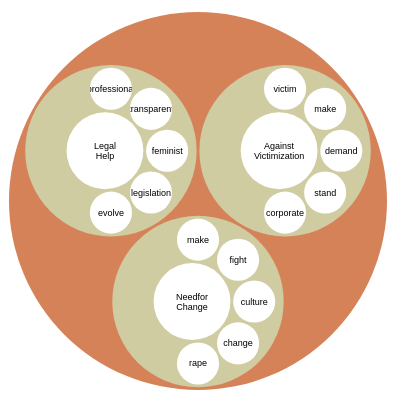
D3 v4 page, settled after 360 driven frames (6 s of simulated time); the page loaded 1 data file(s).



var svg = d3.select("svg"),
    width = +svg.attr("width"),
    height = +svg.attr("height");

var format = d3.format(",d");

var color = d3.scaleLinear()
    .domain([-1, 2])
    .range(["hsl(330,80%,43%)", "hsl(0,100%,100%)",])
    .interpolate(d3.interpolateHcl);

var stratify = d3.stratify()
    .parentId(function(d) { return d.id.substring(0, d.id.lastIndexOf(".")); });

var pack = d3.pack()
    .size([width - 2, height - 2])
    .padding(3);

d3.csv("paygap.csv", function(error, data) {
  if (error) throw error;

  var root = stratify(data)
      .sum(function(d) { return d.value; })
      .sort(function(a, b) { return b.value - a.value; });

  pack(root);

  var node = svg.select("g")
    .selectAll("g")
    .data(root.descendants())
    .enter().append("g")
      .attr("transform", function(d) { return "translate(" + d.x + "," + d.y + ")"; })
      .attr("class", function(d) { return "node" + (!d.children ? " node--leaf" : d.depth ? "" : " node--root"); })
      .each(function(d) { d.node = this; })
      .on("mouseover", hovered(true))
      .on("mouseout", hovered(false));

  node.append("circle")
      .attr("id", function(d) { return "node-" + d.id; })
      .attr("r", function(d) { return d.r; })
      .style("fill", function(d) { return color(d.depth); });

  var leaf = node.filter(function(d) { return !d.children; });

  leaf.append("clipPath")
      .attr("id", function(d) { return "clip-" + d.id; })
    .append("use")
      .attr("xlink:href", function(d) { return "#node-" + d.id + ""; });

  leaf.append("text")
      .attr("clip-path", function(d) { return "url(#clip-" + d.id + ")"; })
    .selectAll("tspan")
    .data(function(d) { return d.id.substring(d.id.lastIndexOf(".") + 1).split(/(?=[A-Z][^A-Z])/g); })
    .enter().append("tspan")
      .attr("x", 0)
      .attr("y", function(d, i, nodes) { return 13 + (i - nodes.length / 2 - 0.5) * 10; })
      .text(function(d) { return d; });

  node.append("title")
      .text(function(d) { return d.id + "\n" + format(d.value); });
});

function hovered(hover) {
  return function(d) {
    d3.selectAll(d.ancestors().map(function(d) { return d.node; })).classed("node--hover", hover);
  };
}



### data: paygap.csv
id, value
paygap, 
paygap.LegalSupport, 
paygap.LegalSupport.LegalHelp, 3000
paygap.LegalSupport.feminist, 900
paygap.LegalSupport.legislation, 900
paygap.LegalSupport.transparent, 900
paygap.LegalSupport.professional, 900
paygap.LegalSupport.evolve, 900
paygap.AgainstVictimization, 
paygap.AgainstVictimization.AgainstVicti…, 3000
paygap.AgainstVictimization.demand, 900
paygap.AgainstVictimization.stand, 900
paygap.AgainstVictimization.make, 900
paygap.AgainstVictimization.victim, 900
paygap.AgainstVictimization.corporate, 900
paygap.NeedforChange, 
paygap.NeedforChange.NeedforChange, 3000
paygap.NeedforChange.culture, 900
paygap.NeedforChange.change, 900
paygap.NeedforChange.fight, 900
paygap.NeedforChange.make, 900
paygap.NeedforChange.rape, 900